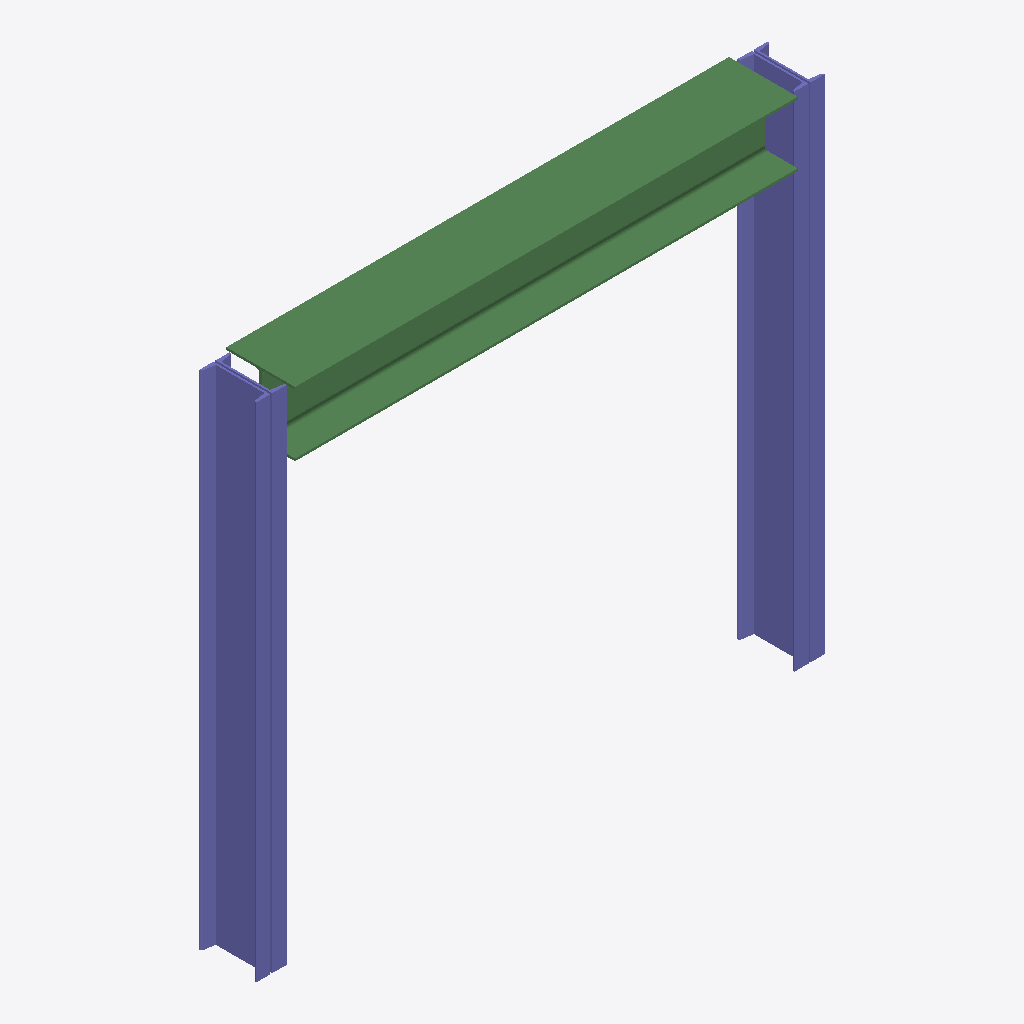
Isometric view of an IFC building model (IFC-SPF (STEP), schema IFC4, length unit millimetre), seen from the south-west, elements coloured by IFC class: 2 columns (violet), 1 beam (green).
Extent 3.1 m × 0.4 m × 2.7 m (x, y, z). Storeys (1): Level 1 at 0.00 m. Elements (3): 2 IfcColumn, 1 IfcBeam.

HEADER;
FILE_DESCRIPTION(('ViewDefinition [ReferenceView_V1.0]'),'2;1');
FILE_NAME('','2017-02-04T12:37:40',(''),(''),'The EXPRESS Data Manager Version 5.02.0100.07 : ','20160720_1515(x64) - Exporter 17.0.501.0 - Alter','');
FILE_SCHEMA(('IFC4'));
ENDSEC;
DATA;
#104=IFCPROJECT('0MMXb3Uur12xaXYo6HJy2e',#42,'',$,$,'','',(#95),#90);
#471=IFCSITE('0MMXb3Uur12xaXYo6HJy2g',#42,'Default',$,'',#470,$,$,.ELEMENT.,(42,24,53,508911),(-71,-15,-29,-58837),0.0,$,$);
#119=IFCBUILDING('0MMXb3Uur12xaXYo6HJy2f',#42,'',$,$,#33,$,'',.ELEMENT.,$,$,#115);
#132=IFCBUILDINGSTOREY('0MMXb3Uur12xaXYo5ki3gk',#42,'Level 1',$,$,#130,$,'Level 1',.ELEMENT.,0.0);
#454=IFCBEAM('3YPkhgxHz91f_1B21HAX_g',#42,'M_HP-Bearing Pile:HP360X108:4029',$,'M_HP-Bearing Pile:HP360X108:4004',#429,#450,'4029',.BEAM.);
#358=IFCCOLUMN('3YPkhgxHz91f_1B21HAXji',#42,'M_Double C-Channel-Column:2C310X37:2939',$,'2C310X37',#356,#348,'2939',.COLUMN.);
#412=IFCCOLUMN('3YPkhgxHz91f_1B21HAXk3',#42,'M_Double C-Channel-Column:2C310X37:2964',$,'2C310X37',#411,#405,'2964',.COLUMN.);
ENDSEC;
